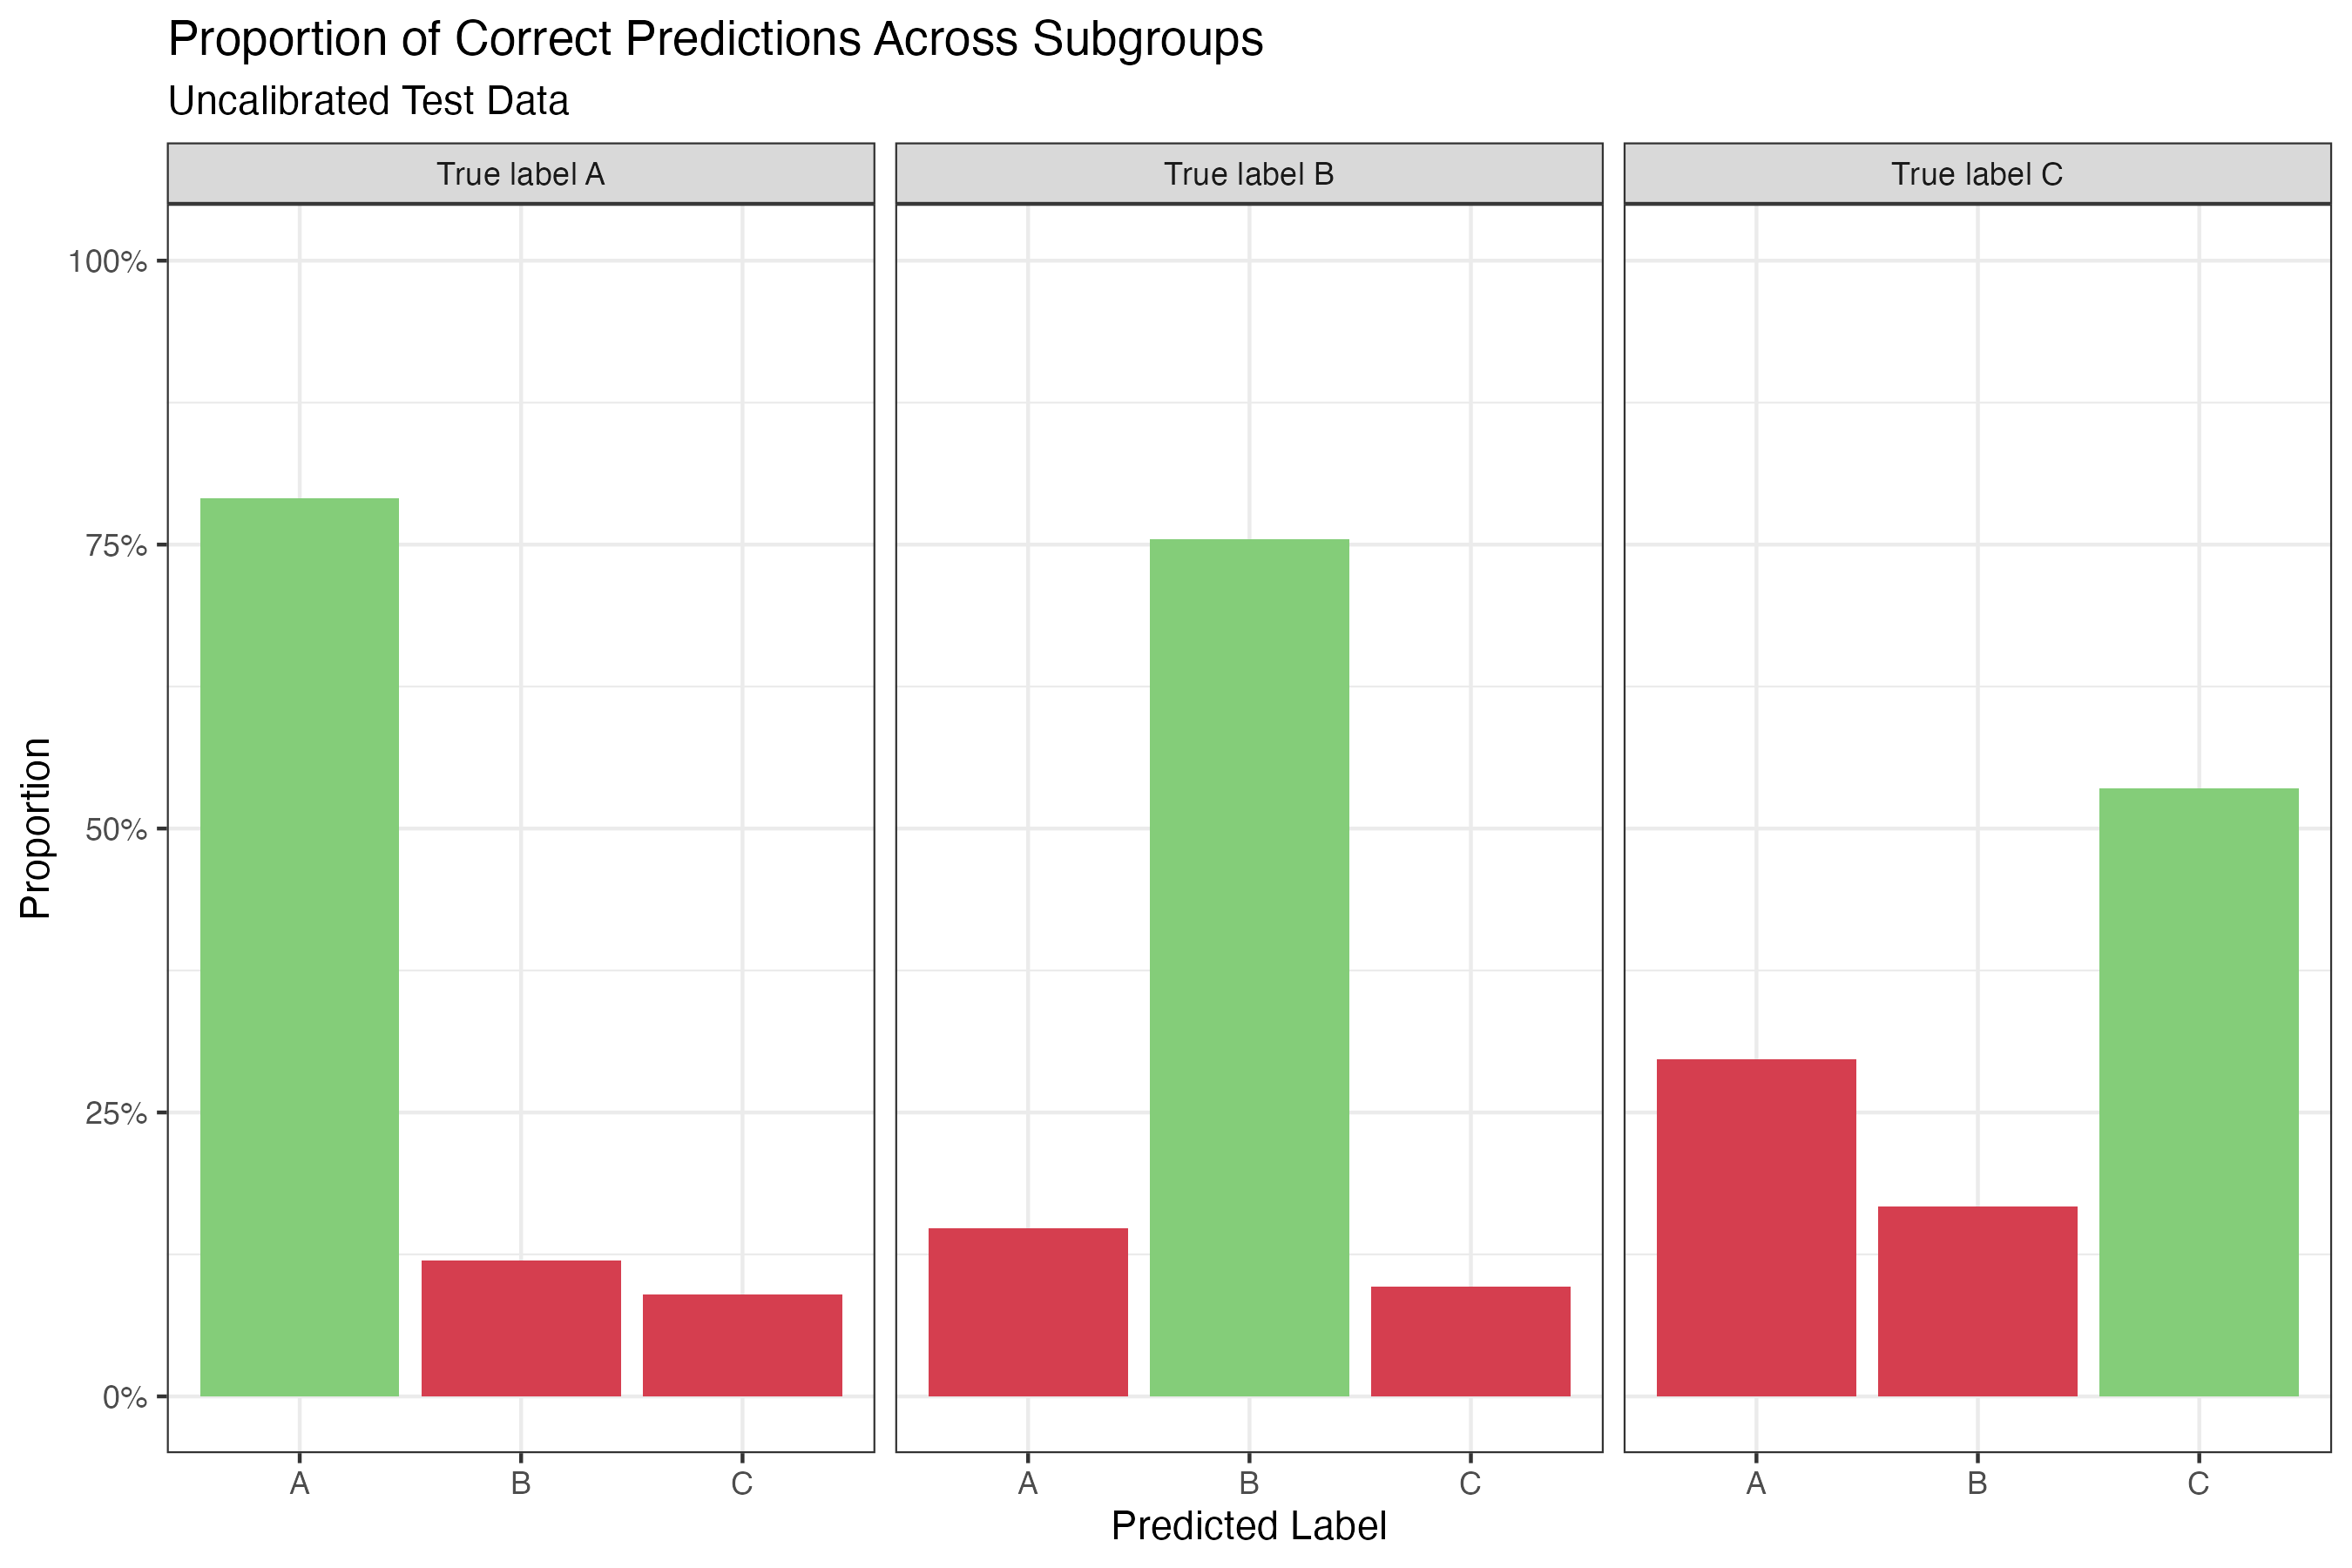

The R source for this figure:
## Code to create a chart of correct predictions per subgroup for uncalibrated test data (20k dataset)

#Importing necessary libraries and data
library(tidyverse)
library(ggplot2)
uncalibrated <- read_csv("../results/testUncalibrated.csv")

#Setting colors for the chart
correctColors <- c("0" = "#D53E4FFF", "1" = "#84cd79")

probChart <- function(df, title, subtitle){
  df <- df |>
    group_by(actual_label, predicted_label) |>
    summarize(value = n()) |>
    group_by(actual_label) |>
    mutate(prop = value/sum(value)) |>
    ungroup() |>
    mutate(equal = as.integer(actual_label == predicted_label))
  
  
  ggplot(data = df) +
    geom_col(aes(x = predicted_label, y = prop, fill = as.factor(equal))) +
    facet_wrap(~actual_label, labeller = labeller(actual_label = 
                                                    c("A" = "True label A",
                                                      "B" = "True label B",
                                                      "C" = "True label C"))) +
    scale_y_continuous(labels = scales::percent,
                       limits = c(0, 1)) +
    theme_bw() +
    theme(legend.position = "none") +
    labs(x = "Predicted Label",
         y = "Proportion",
         title = title,
         subtitle = subtitle) +
    scale_fill_manual(values = correctColors)
}

plot <- probChart(noTempTest, "Proportion of Correct Predictions Across Subgroups", "Uncalibrated Test Data")

ggsave("figure1.png", plot, width = 9, height = 6)
